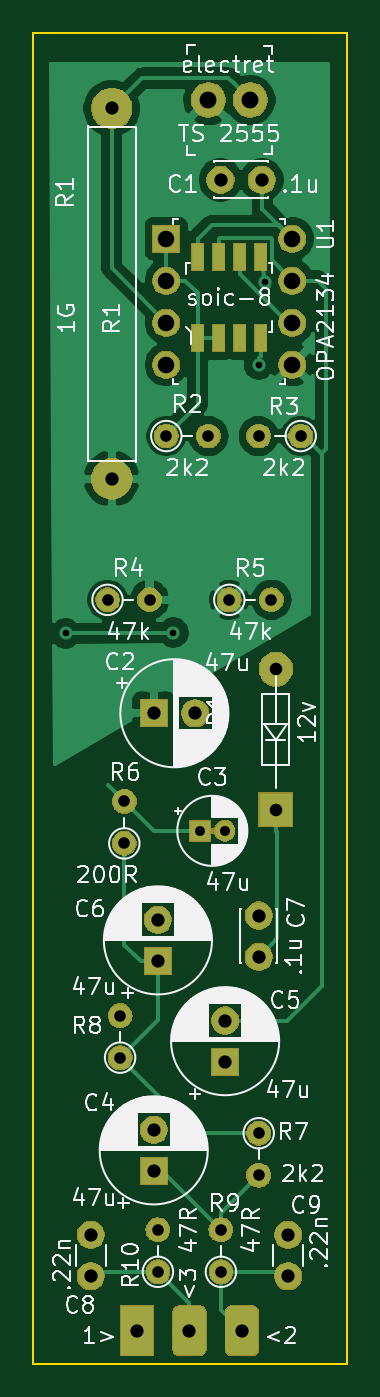
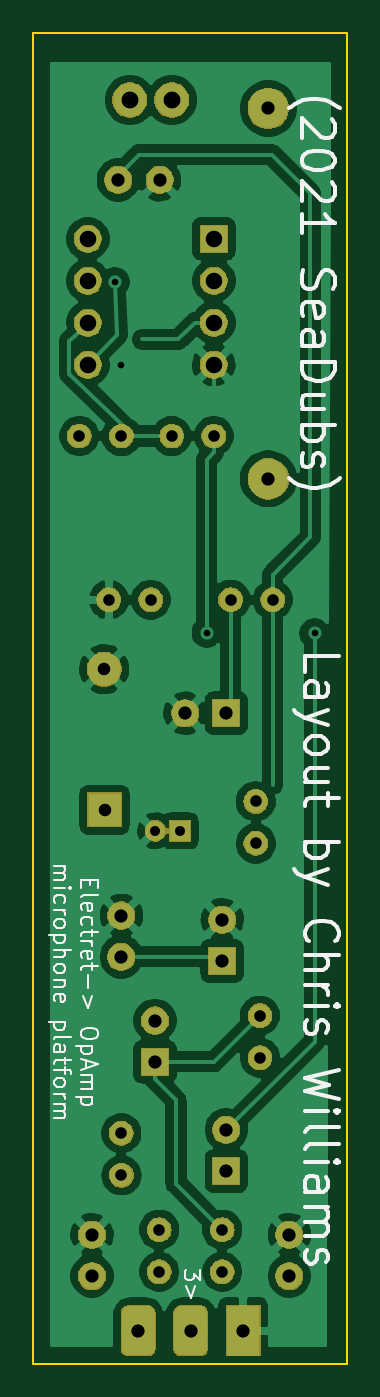
Circuit board: 10 layer files. Board 19.0 x 80.5 mm.
- bottom_copper: opAmp Mic-B_Cu.gbr (100036 bytes)
- bottom_mask: opAmp Mic-B_Mask.gbr (48176 bytes)
- paste: opAmp Mic-B_Paste.gbr (495 bytes)
- bottom_silk: opAmp Mic-B_SilkS.gbr (20009 bytes)
- outline: opAmp Mic-Edge_Cuts.gbr (690 bytes)
- top_copper: opAmp Mic-F_Cu.gbr (46764 bytes)
- top_mask: opAmp Mic-F_Mask.gbr (49496 bytes)
- paste: opAmp Mic-F_Paste.gbr (728 bytes)
- top_silk: opAmp Mic-F_SilkS.gbr (75304 bytes)
- drill: opAmp Mic.drl (1322 bytes)

=== bottom_copper: opAmp Mic-B_Cu.gbr (100036 bytes, source omitted) ===
=== bottom_mask: opAmp Mic-B_Mask.gbr (48176 bytes, source omitted) ===
=== paste: opAmp Mic-B_Paste.gbr ===
G04 #@! TF.GenerationSoftware,KiCad,Pcbnew,(5.1.2-1)-1*
G04 #@! TF.CreationDate,2021-04-22T07:55:17-04:00*
G04 #@! TF.ProjectId,opAmp Mic,6f70416d-7020-44d6-9963-2e6b69636164,rev?*
G04 #@! TF.SameCoordinates,Original*
G04 #@! TF.FileFunction,Paste,Bot*
G04 #@! TF.FilePolarity,Positive*
%FSLAX46Y46*%
G04 Gerber Fmt 4.6, Leading zero omitted, Abs format (unit mm)*
G04 Created by KiCad (PCBNEW (5.1.2-1)-1) date 2021-04-22 07:55:17*
%MOMM*%
%LPD*%
G04 APERTURE LIST*
G04 APERTURE END LIST*
M02*

=== bottom_silk: opAmp Mic-B_SilkS.gbr (20009 bytes, source omitted) ===
=== outline: opAmp Mic-Edge_Cuts.gbr ===
G04 #@! TF.GenerationSoftware,KiCad,Pcbnew,(5.1.2-1)-1*
G04 #@! TF.CreationDate,2021-04-22T07:55:18-04:00*
G04 #@! TF.ProjectId,opAmp Mic,6f70416d-7020-44d6-9963-2e6b69636164,rev?*
G04 #@! TF.SameCoordinates,Original*
G04 #@! TF.FileFunction,Profile,NP*
%FSLAX46Y46*%
G04 Gerber Fmt 4.6, Leading zero omitted, Abs format (unit mm)*
G04 Created by KiCad (PCBNEW (5.1.2-1)-1) date 2021-04-22 07:55:18*
%MOMM*%
%LPD*%
G04 APERTURE LIST*
%ADD10C,0.150000*%
G04 APERTURE END LIST*
D10*
X109537100Y-59947600D02*
X128537100Y-59947600D01*
X128537100Y-59947600D02*
X128537100Y-140447600D01*
X109537100Y-140447600D02*
X109537100Y-59947600D01*
X128536000Y-140447600D02*
X109537100Y-140447600D01*
M02*

=== top_copper: opAmp Mic-F_Cu.gbr (46764 bytes, source omitted) ===
=== top_mask: opAmp Mic-F_Mask.gbr (49496 bytes, source omitted) ===
=== paste: opAmp Mic-F_Paste.gbr ===
G04 #@! TF.GenerationSoftware,KiCad,Pcbnew,(5.1.2-1)-1*
G04 #@! TF.CreationDate,2021-04-22T07:55:17-04:00*
G04 #@! TF.ProjectId,opAmp Mic,6f70416d-7020-44d6-9963-2e6b69636164,rev?*
G04 #@! TF.SameCoordinates,Original*
G04 #@! TF.FileFunction,Paste,Top*
G04 #@! TF.FilePolarity,Positive*
%FSLAX46Y46*%
G04 Gerber Fmt 4.6, Leading zero omitted, Abs format (unit mm)*
G04 Created by KiCad (PCBNEW (5.1.2-1)-1) date 2021-04-22 07:55:17*
%MOMM*%
%LPD*%
G04 APERTURE LIST*
%ADD10R,0.700000X1.600000*%
G04 APERTURE END LIST*
D10*
X119507000Y-73481000D03*
X120777000Y-73481000D03*
X122047000Y-73481000D03*
X123317000Y-73481000D03*
X119507000Y-78411000D03*
X123317000Y-78411000D03*
X120777000Y-78411000D03*
X122047000Y-78411000D03*
M02*

=== top_silk: opAmp Mic-F_SilkS.gbr (75304 bytes, source omitted) ===
=== drill: opAmp Mic.drl ===
M48
; DRILL file {KiCad (5.1.2-1)-1} date Thursday, April 22, 2021 at 07:55:01 AM
; FORMAT={-:-/ absolute / metric / decimal}
; #@! TF.CreationDate,2021-04-22T07:55:01-04:00
; #@! TF.GenerationSoftware,Kicad,Pcbnew,(5.1.2-1)-1
FMAT,2
METRIC
T1C0.400
T2C0.600
T3C0.700
T4C0.760
T5C0.800
T6C0.800
T7C1.000
T8C1.020
%
G90
G05
T1
X111.506Y-96.266
X118.034Y-96.215
X123.19Y-80.01
X123.596Y-75.032
T2
X119.634Y-108.204
X121.134Y-108.204
T3
X117.602Y-84.328
X120.142Y-84.328
X123.19Y-126.492
X123.19Y-129.032
X115.062Y-106.426
X115.062Y-108.966
X121.412Y-94.234
X123.952Y-94.234
X117.094Y-132.334
X117.094Y-134.874
X114.046Y-94.234
X116.586Y-94.234
X120.904Y-132.334
X120.904Y-134.874
X123.19Y-84.328
X125.73Y-84.328
X114.808Y-119.38
X114.808Y-121.92
T4
X124.206Y-106.934
X124.231Y-98.425
T5
X113.03Y-132.628
X113.03Y-135.128
X123.19Y-113.324
X123.19Y-115.824
X114.3Y-64.516
X114.3Y-86.916
X120.879Y-68.834
X123.379Y-68.834
X116.84Y-101.092
X119.34Y-101.092
X124.968Y-132.628
X124.968Y-135.128
X117.094Y-113.578
X117.094Y-116.078
X121.158Y-119.674
X121.158Y-122.174
X116.84Y-126.278
X116.84Y-128.778
T6
X115.824Y-138.43
X118.999Y-138.43
X122.174Y-138.43
T7
X117.602Y-72.39
X117.602Y-74.93
X117.602Y-77.47
X117.602Y-80.01
X125.222Y-72.39
X125.222Y-74.93
X125.222Y-77.47
X125.222Y-80.01
T8
X120.142Y-64.008
X122.682Y-64.008
T0
M30
